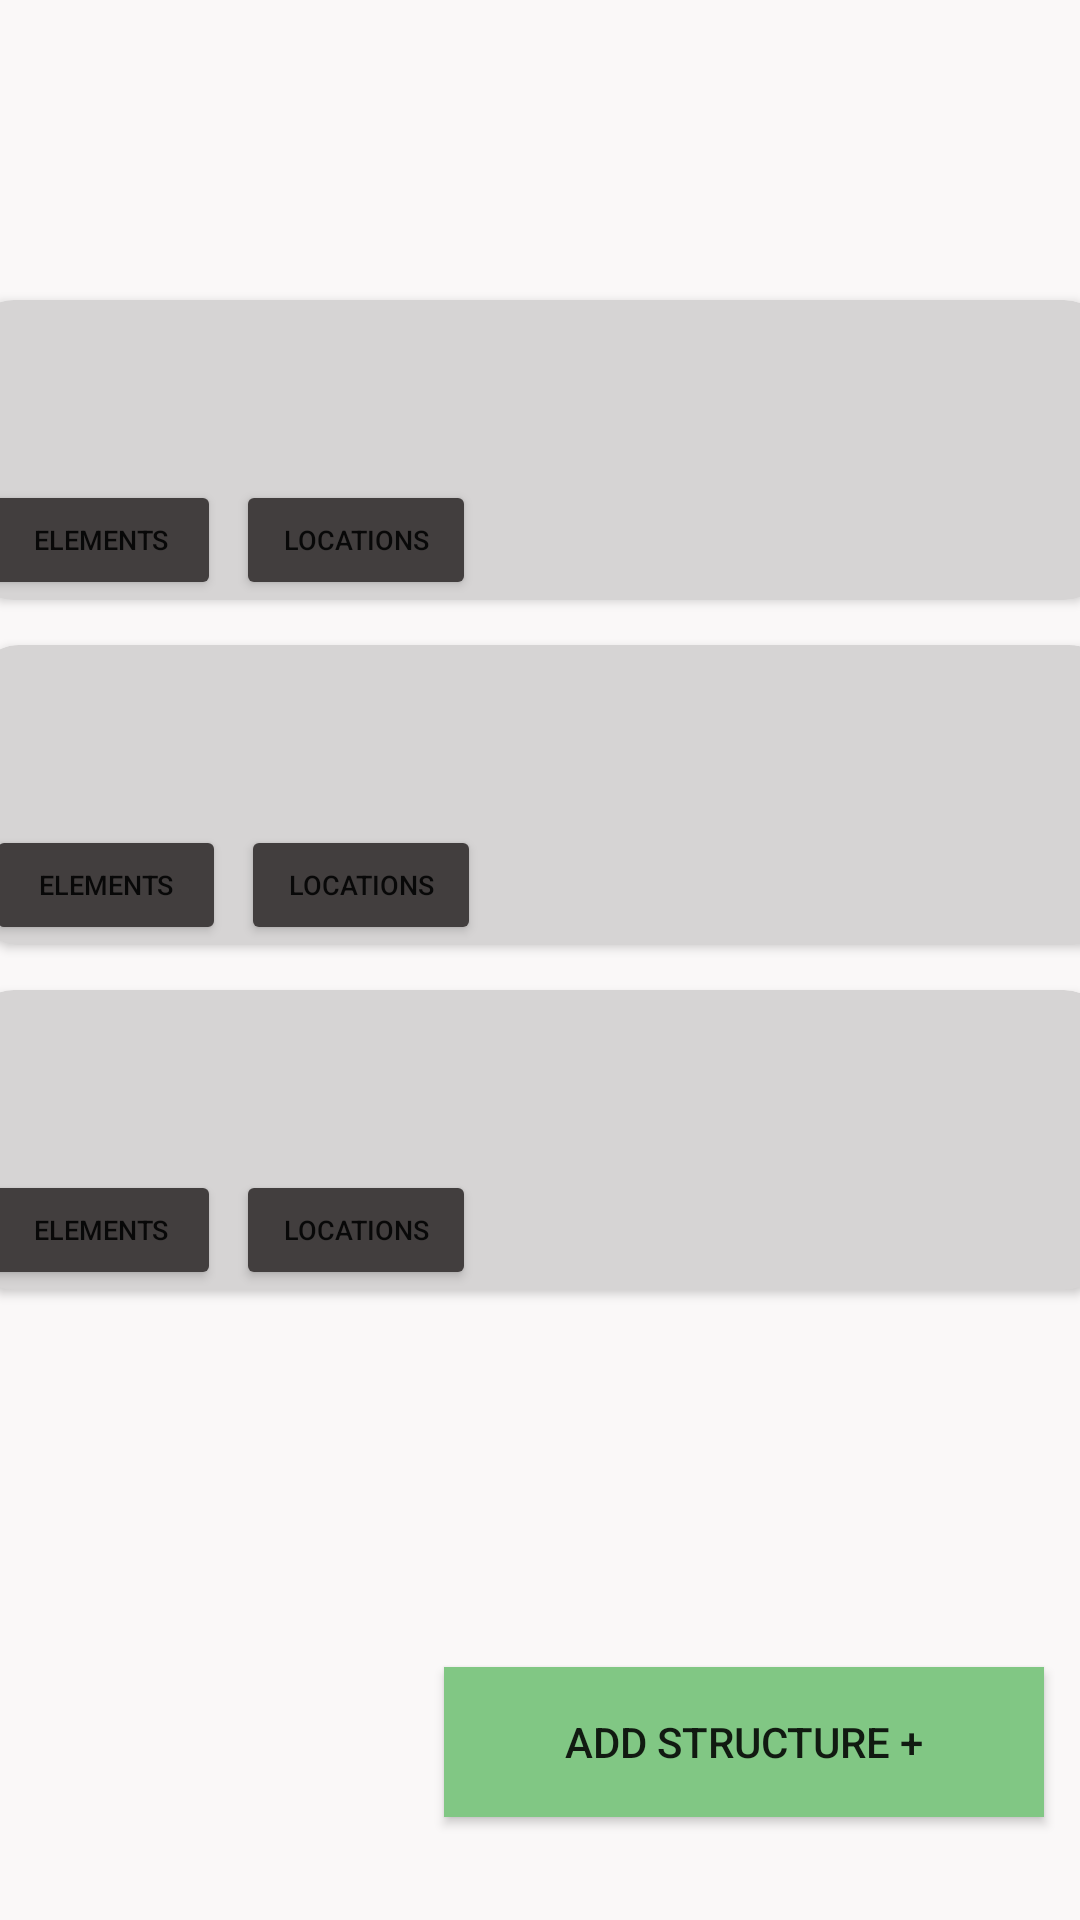

Android layout source for this screen:
<!-- AndroidManifest.xml: application theme Theme.MaterialComponents.DayNight -->
<!-- res/layout/activity_inventory.xml -->
<?xml version="1.0" encoding="utf-8"?>
<androidx.constraintlayout.widget.ConstraintLayout xmlns:android="http://schemas.android.com/apk/res/android"
    xmlns:app="http://schemas.android.com/apk/res-auto"
    xmlns:tools="http://schemas.android.com/tools"
    android:layout_width="match_parent"
    android:layout_height="match_parent"
    android:background="#FAF8F8">

    <include
        android:id="@+id/tipiCard"
        layout="@layout/card_view"
        android:layout_width="380dp"
        android:layout_height="100dp"
        android:layout_marginTop="100dp"
        app:layout_constraintEnd_toEndOf="parent"
        app:layout_constraintHorizontal_bias="0.545"
        app:layout_constraintStart_toStartOf="parent"
        app:layout_constraintTop_toTopOf="parent" />

    <include
        android:id="@+id/marqueeCard"
        layout="@layout/card_view"
        android:layout_width="380dp"
        android:layout_height="100dp"
        android:layout_marginTop="15dp"
        app:layout_constraintBottom_toBottomOf="parent"
        app:layout_constraintEnd_toEndOf="parent"
        app:layout_constraintHorizontal_bias="0.454"
        app:layout_constraintStart_toStartOf="parent"
        app:layout_constraintTop_toBottomOf="@+id/tipiCard"
        app:layout_constraintVertical_bias="0.0" />

    <include
        android:id="@+id/stretchCard"
        layout="@layout/card_view"
        android:layout_width="380dp"
        android:layout_height="100dp"
        android:layout_marginTop="15dp"
        app:layout_constraintBottom_toBottomOf="parent"
        app:layout_constraintEnd_toEndOf="parent"
        app:layout_constraintHorizontal_bias="0.538"
        app:layout_constraintStart_toStartOf="parent"
        app:layout_constraintTop_toBottomOf="@+id/marqueeCard"
        app:layout_constraintVertical_bias="0.0" />

    <Button
        android:layout_width="200dp"
        android:layout_height="50dp"
        android:layout_marginBottom="32dp"
        android:background="#81C784"
        android:text="Add structure +"
        app:backgroundTint="#81C784"
        app:layout_constraintBottom_toBottomOf="parent"
        app:layout_constraintEnd_toEndOf="parent"
        app:layout_constraintHorizontal_bias="0.924"
        app:layout_constraintStart_toStartOf="parent"
        app:layout_constraintTop_toBottomOf="@+id/stretchCard"
        app:layout_constraintVertical_bias="0.981" />

</androidx.constraintlayout.widget.ConstraintLayout>
<!-- res/layout/card_view.xml (included above) -->
<?xml version="1.0" encoding="utf-8"?>
    <androidx.cardview.widget.CardView
        xmlns:android="http://schemas.android.com/apk/res/android"
        xmlns:app="http://schemas.android.com/apk/res-auto"
        xmlns:tools="http://schemas.android.com/tools"
        android:id="@+id/CardView"
        android:layout_width="380dp"
        android:layout_height="150dp"
        app:cardBackgroundColor="#D6D4D4"
        app:cardCornerRadius="15dp"
        app:layout_constraintBottom_toBottomOf="parent"
        app:layout_constraintEnd_toEndOf="parent"
        app:layout_constraintHorizontal_bias="0.495"
        app:layout_constraintStart_toStartOf="parent"
        app:layout_constraintTop_toTopOf="parent"
        app:layout_constraintVertical_bias="0.063">

    <androidx.constraintlayout.widget.ConstraintLayout
        android:layout_width="match_parent"
        android:layout_height="match_parent">

        <ImageView
            android:id="@+id/cardImg"
            android:layout_width="123dp"
            android:layout_height="103dp"
            android:layout_marginStart="112dp"
            android:layout_marginLeft="112dp"
            android:src="@drawable/tipi"
            app:layout_constraintBottom_toBottomOf="parent"
            app:layout_constraintEnd_toEndOf="parent"
            app:layout_constraintHorizontal_bias="0.885"
            app:layout_constraintStart_toEndOf="@+id/compButton"
            app:layout_constraintTop_toTopOf="parent" />

        <Button
            android:id="@+id/compButton"
            android:layout_width="80dp"
            android:layout_height="40dp"
            android:layout_marginStart="4dp"
            android:layout_marginLeft="4dp"
            android:padding="0dp"
            android:text="Elements"
            android:textSize="9sp"
            app:backgroundTint="#423E3E"
            app:layout_constraintBottom_toBottomOf="parent"
            app:layout_constraintStart_toStartOf="parent"
            app:layout_constraintTop_toTopOf="parent"
            app:layout_constraintVertical_bias="1.0" />

        <Button
            android:id="@+id/locationButton"
            android:text="Locations"
            android:textSize="9sp"
            android:layout_width="80dp"
            android:layout_height="40dp"
            android:padding="0dp"

            android:layout_marginStart="5dp"
            android:layout_marginLeft="5dp"
            app:backgroundTint="#423E3E"
            app:layout_constraintBottom_toBottomOf="parent"
            app:layout_constraintStart_toEndOf="@id/compButton"
            app:layout_constraintTop_toTopOf="parent"
            app:layout_constraintVertical_bias="1.0" />

    </androidx.constraintlayout.widget.ConstraintLayout>
</androidx.cardview.widget.CardView>
<!-- resources referenced by this layout -->
<resources>

</resources>
